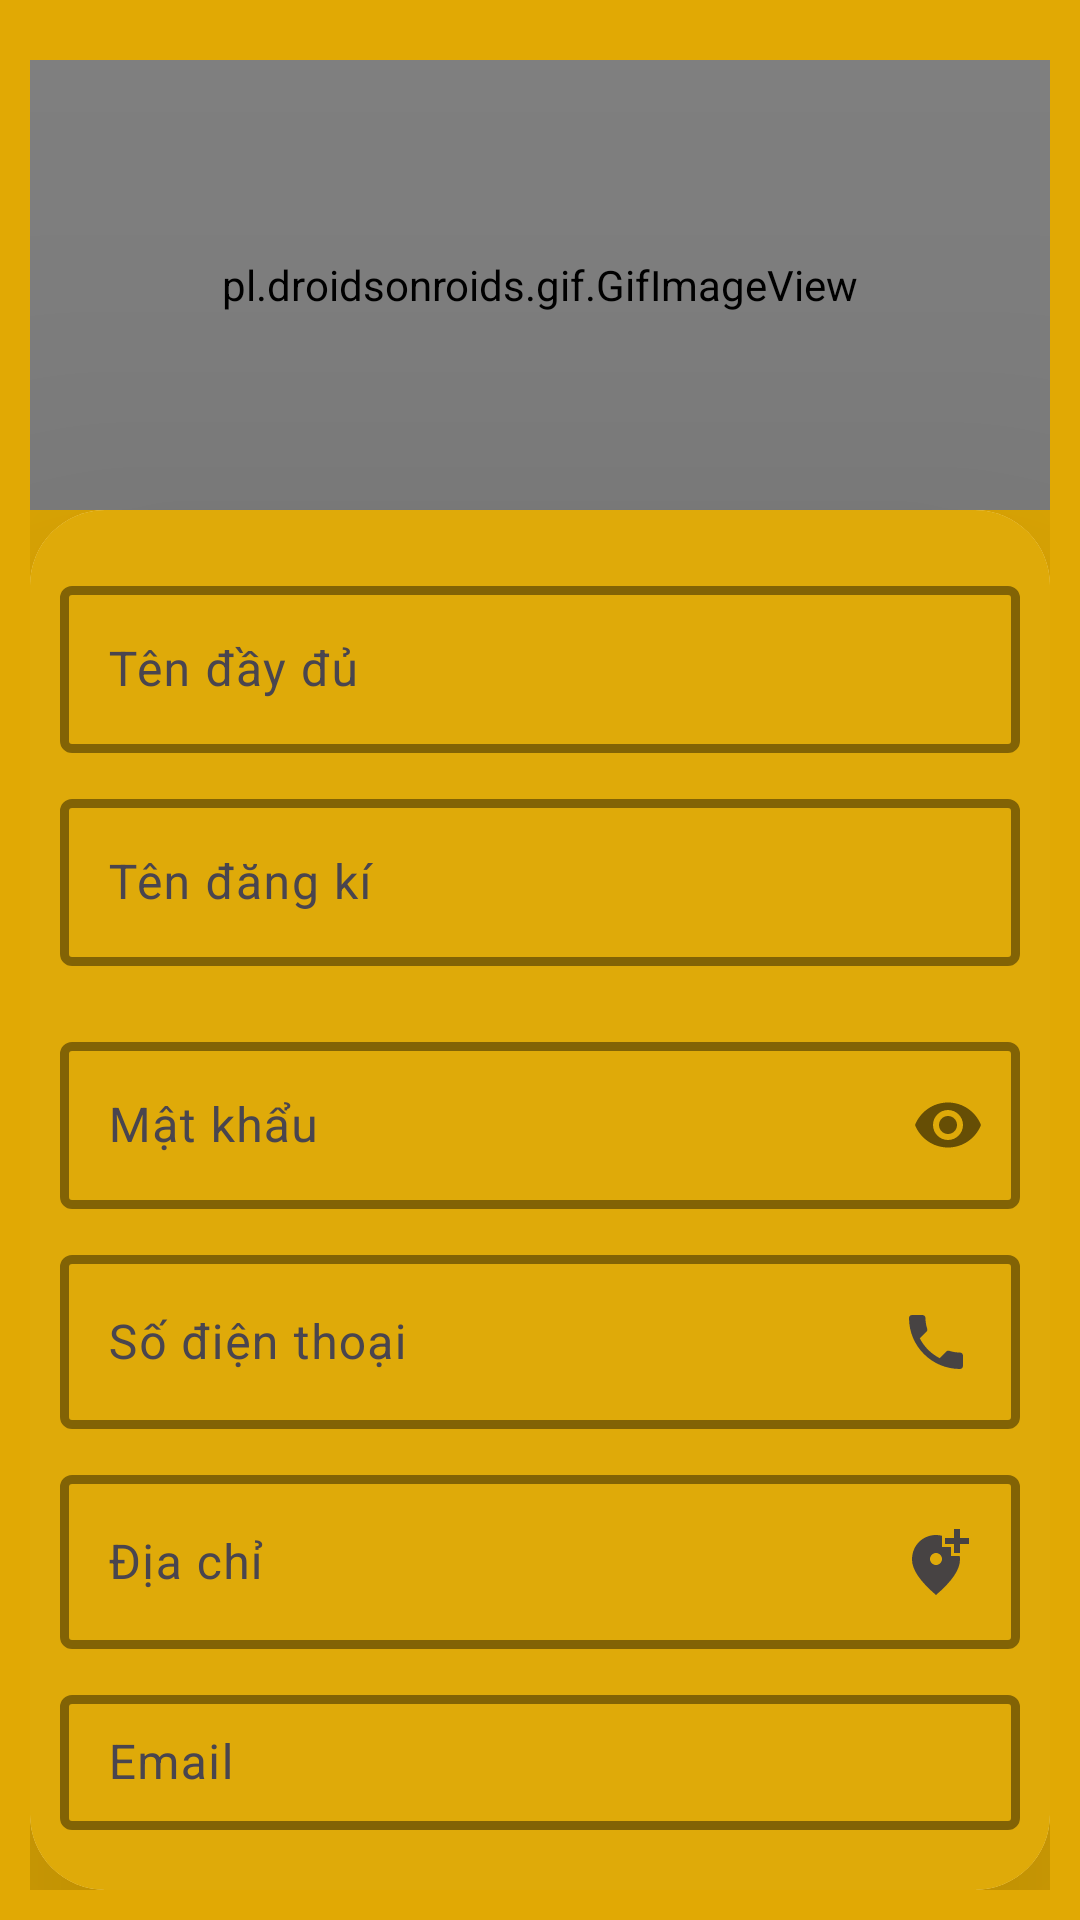

Produce the Android XML layout that renders to this screen, including the resource entries it uses.
<!-- AndroidManifest.xml: application theme Theme.CafeBuiPho -->
<!-- res/layout/activity_register.xml -->
<?xml version="1.0" encoding="utf-8"?>
<LinearLayout xmlns:android="http://schemas.android.com/apk/res/android"
    xmlns:app="http://schemas.android.com/apk/res-auto"
    xmlns:tools="http://schemas.android.com/tools"
    android:layout_width="match_parent"
    android:layout_height="match_parent"
    android:background="#E1A904"
    android:orientation="vertical"
    android:padding="10dp"
    tools:context=".Account.Login">

    <pl.droidsonroids.gif.GifImageView
        android:layout_width="match_parent"
        android:layout_height="150dp"
        android:layout_marginTop="10dp"
        android:src="@drawable/cafenen" />

    <androidx.cardview.widget.CardView
        android:layout_width="match_parent"
        android:layout_height="match_parent"
        app:cardCornerRadius="25dp"
        app:cardElevation="100dp">

        <LinearLayout
            android:layout_width="match_parent"
            android:layout_height="match_parent"
            android:background="#DFAA09"
            android:orientation="vertical"
            android:padding="10dp">

            <com.google.android.material.textfield.TextInputLayout
                android:layout_width="match_parent"
                android:layout_height="wrap_content"
                android:layout_marginTop="10dp"
                app:boxStrokeColor="@color/white"
                app:boxStrokeWidth="3dp">

                <com.google.android.material.textfield.TextInputEditText
                    android:id="@+id/edFullName"
                    android:layout_width="match_parent"
                    android:layout_height="wrap_content"
                    android:drawableEnd="@drawable/ic_person"
                    android:hint="Tên đầy đủ"
                    android:inputType="textPersonName" />

            </com.google.android.material.textfield.TextInputLayout>

            <com.google.android.material.textfield.TextInputLayout
                android:layout_width="match_parent"
                android:layout_height="wrap_content"
                android:layout_marginTop="10dp"
                android:layout_marginBottom="20dp"
                app:boxStrokeColor="@color/white"
                app:boxStrokeWidth="3dp">

                <com.google.android.material.textfield.TextInputEditText
                    android:id="@+id/edUserName_dk"
                    android:layout_width="match_parent"
                    android:layout_height="wrap_content"
                    android:drawableEnd="@drawable/ic_person"
                    android:hint="Tên đăng kí"
                    android:inputType="textPersonName" />

            </com.google.android.material.textfield.TextInputLayout>

            <com.google.android.material.textfield.TextInputLayout
                android:layout_width="match_parent"
                android:layout_height="wrap_content"
                android:layout_marginBottom="10dp"
                app:boxStrokeColor="@color/white"
                app:boxStrokeWidth="3dp"
                app:passwordToggleEnabled="true">

                <com.google.android.material.textfield.TextInputEditText
                    android:id="@+id/edPassword_dk"
                    android:layout_width="match_parent"
                    android:layout_height="wrap_content"
                    android:hint="Mật khẩu"
                    android:inputType="textPassword"
                    android:maxLines="1" />
            </com.google.android.material.textfield.TextInputLayout>

            <com.google.android.material.textfield.TextInputLayout
                android:layout_width="match_parent"
                android:layout_height="wrap_content"
                android:layout_marginBottom="10dp"
                app:boxStrokeColor="@color/white"
                app:boxStrokeWidth="3dp">

                <com.google.android.material.textfield.TextInputEditText
                    android:id="@+id/edSdt_dk"
                    android:layout_width="match_parent"
                    android:layout_height="wrap_content"
                    android:drawableEnd="@drawable/sdt"
                    android:hint="Số điện thoại"
                    android:maxLines="1" />

            </com.google.android.material.textfield.TextInputLayout>

            <com.google.android.material.textfield.TextInputLayout
                android:layout_width="match_parent"
                android:layout_height="wrap_content"
                android:layout_marginBottom="10dp"
                app:boxStrokeColor="@color/white"
                app:boxStrokeWidth="3dp">

                <com.google.android.material.textfield.TextInputEditText
                    android:id="@+id/edDiaChi_dk"
                    android:layout_width="match_parent"
                    android:layout_height="wrap_content"
                    android:drawableEnd="@drawable/location"
                    android:hint="Địa chỉ"
                    android:maxLines="1" />

            </com.google.android.material.textfield.TextInputLayout>

            <com.google.android.material.textfield.TextInputLayout
                android:layout_width="match_parent"
                android:layout_height="wrap_content"
                android:layout_marginBottom="10dp"
                app:boxStrokeColor="@color/white"
                app:boxStrokeWidth="3dp">

                <com.google.android.material.textfield.TextInputEditText
                    android:id="@+id/edEmail_dk"
                    android:layout_width="match_parent"
                    android:layout_height="wrap_content"
                    android:drawableEnd="@drawable/email"
                    android:hint="Email"
                    android:maxLines="1" />
            </com.google.android.material.textfield.TextInputLayout>


            <LinearLayout
                android:layout_width="match_parent"
                android:layout_height="wrap_content"
                android:layout_marginTop="15dp"
                android:orientation="horizontal">

                <Button
                    android:id="@+id/btnRegister"
                    android:layout_width="wrap_content"
                    android:layout_height="wrap_content"
                    android:layout_weight="1"
                    android:backgroundTint="#232020"
                    android:text="Đăng kí"
                    android:textColor="@color/white"
                    android:textStyle="bold" />

                <Button
                    android:id="@+id/btnCancel_dk"
                    android:layout_width="wrap_content"
                    android:layout_height="wrap_content"
                    android:layout_marginLeft="50dp"
                    android:layout_weight="1"
                    android:backgroundTint="#F44336"
                    android:text="Hủy"
                    android:textColor="@color/white"
                    android:textStyle="bold" />

            </LinearLayout>

            <TextView
                android:id="@+id/tvBack"
                android:layout_width="wrap_content"
                android:layout_height="wrap_content"
                android:layout_marginTop="10dp"
                android:drawableStart="@drawable/back"
                android:gravity="center"
                android:text="Trở lại"
                android:textSize="20sp"
                android:textStyle="bold" />
        </LinearLayout>
    </androidx.cardview.widget.CardView>
</LinearLayout>
<!-- resources referenced by this layout -->
<resources>
  <!-- drawable back (drawable) -->
  <vector android:autoMirrored="true" android:height="40dp"
      android:tint="#474343" android:viewportHeight="24"
      android:viewportWidth="24" android:width="40dp" xmlns:android="http://schemas.android.com/apk/res/android">
      <path android:fillColor="@android:color/white" android:pathData="M20,11H7.83l5.59,-5.59L12,4l-8,8 8,8 1.41,-1.41L7.83,13H20v-2z"/>
  </vector>
  <!-- drawable cafenen: gif bitmap (drawable, 341131 bytes) -->
  <!-- drawable location (drawable) -->
  <vector android:height="24dp" android:tint="#474343"
      android:viewportHeight="24" android:viewportWidth="24"
      android:width="24dp" xmlns:android="http://schemas.android.com/apk/res/android">
      <path android:fillColor="@android:color/white" android:pathData="M20,1v3h3v2h-3v3h-2L18,6h-3L15,4h3L18,1h2zM12,13c1.1,0 2,-0.9 2,-2s-0.9,-2 -2,-2 -2,0.9 -2,2 0.9,2 2,2zM14,3.25L14,7h3v3h2.92c0.05,0.39 0.08,0.79 0.08,1.2 0,3.32 -2.67,7.25 -8,11.8 -5.33,-4.55 -8,-8.48 -8,-11.8C4,6.22 7.8,3 12,3c0.68,0 1.35,0.08 2,0.25z"/>
  </vector>
  <!-- drawable sdt (drawable) -->
  <vector android:height="24dp" android:tint="#474343"
      android:viewportHeight="24" android:viewportWidth="24"
      android:width="24dp" xmlns:android="http://schemas.android.com/apk/res/android">
      <path android:fillColor="@android:color/white" android:pathData="M6.62,10.79c1.44,2.83 3.76,5.14 6.59,6.59l2.2,-2.2c0.27,-0.27 0.67,-0.36 1.02,-0.24 1.12,0.37 2.33,0.57 3.57,0.57 0.55,0 1,0.45 1,1V20c0,0.55 -0.45,1 -1,1 -9.39,0 -17,-7.61 -17,-17 0,-0.55 0.45,-1 1,-1h3.5c0.55,0 1,0.45 1,1 0,1.25 0.2,2.45 0.57,3.57 0.11,0.35 0.03,0.74 -0.25,1.02l-2.2,2.2z"/>
  </vector>
  <style name="Theme.CafeBuiPho" parent="Base.Theme.CafeBuiPho" />
  <style name="Base.Theme.CafeBuiPho" parent="Theme.Material3.DayNight.NoActionBar">
          
          
      </style>
  <!-- not gathered from this repository: default colours our renderer supplied (Android Studio template values) -->
  <color name="white">#FFFFFFFF</color>
</resources>
